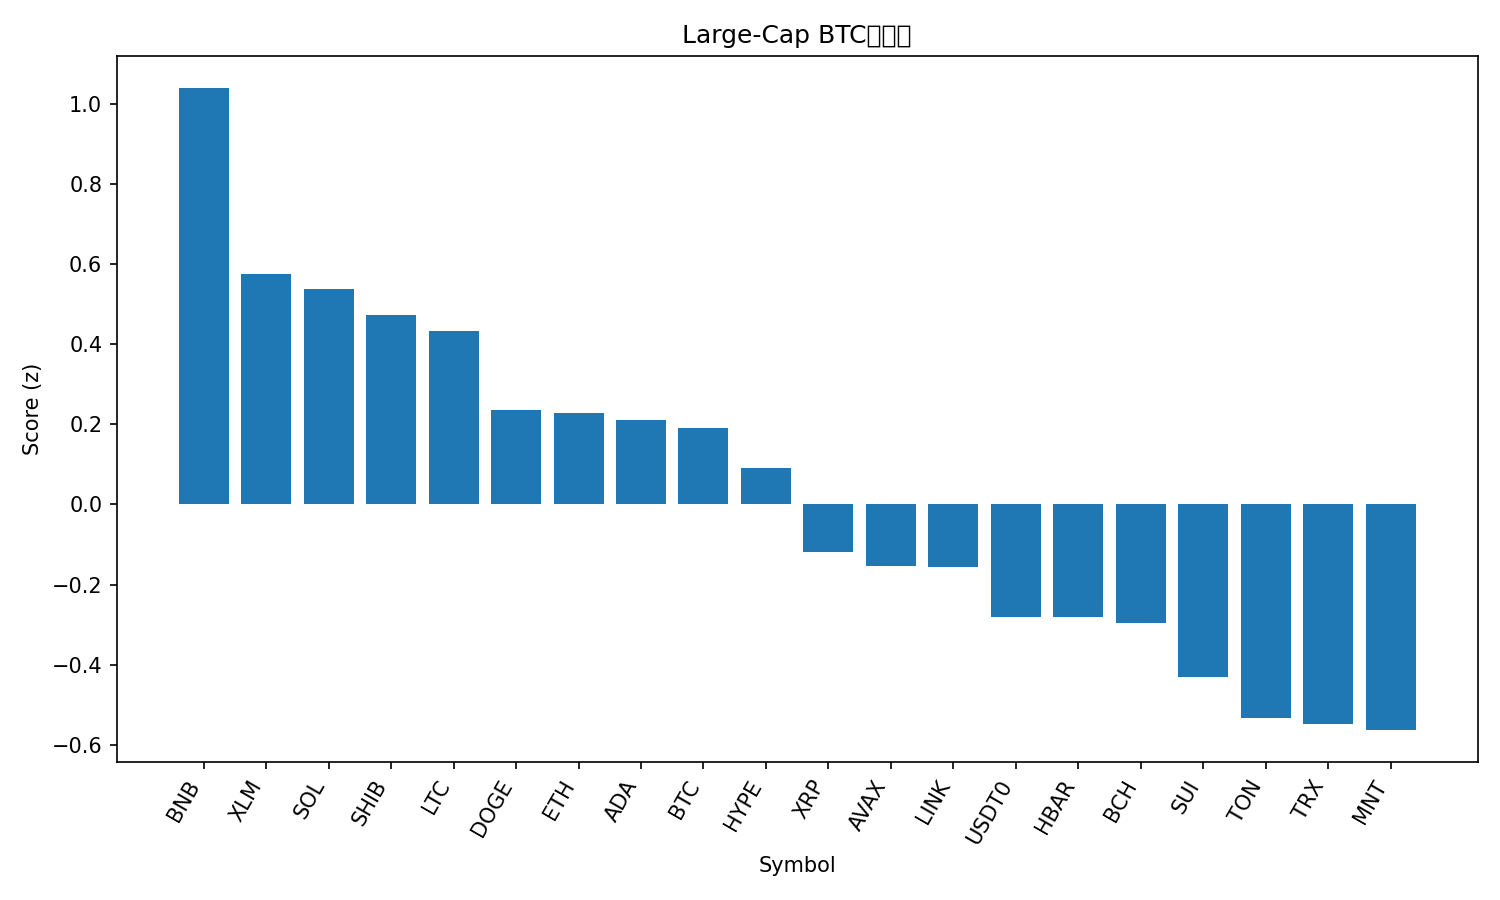

Source data for this figure (header and first rows):
rank, name, symbol, price_btc, price_usd, pct_1h_btc, pct_24h_btc, pct_7d_btc, market_cap_rank, market_cap_usd, volume_usd, score
1, BNB, BNB, 0.01033, 1256, 0.4644, -2.756, 15.08, 4, 174879586725, 6796730522, 1.04
2, Stellar, XLM, 3.12e-06, 0.3797, 0.3719, -1.181, -8.387, 19, 12148235452, 220878299, 0.5755
3, Solana, SOL, 0.001814, 220.5, 0.3928, -2.205, -5.811, 6, 120400225289, 8057883023, 0.5377
4, Shiba Inu, SHIB, 9.8565e-11, 1.198e-05, 0.327, -1.576, -6.047, 32, 7059725725, 180376589, 0.4727
5, Litecoin, LTC, 0.000984, 119.6, -0.0244, 2.614, -1.308, 25, 9130803526, 909332845, 0.4323
6, Dogecoin, DOGE, 2.05e-06, 0.249, 0.2367, -2.062, -5.165, 8, 37658554213, 2942783875, 0.2352
7, Ethereum, ETH, 0.03591, 4366, 0.2051, -2.2, -3.479, 2, 526505973005, 41945040409, 0.2287
8, Cardano, ADA, 6.69e-06, 0.8132, 0.2244, -1.688, -7.506, 11, 29713642375, 1327275692, 0.212
9, Bitcoin, BTC, 1.0, 121555, 0.0, 0.0, 0.0, 1, 2422432939489, 69971916542, 0.1903
10, Hyperliquid, HYPE, 0.000363, 44.11, 0.3312, -3.245, -13.33, 20, 11923763068, 517170995, 0.09218
11, XRP, XRP, 2.306e-05, 2.8, 0.08886, -1.825, -9.009, 5, 167695790945, 5456575972, -0.1179
12, Avalanche, AVAX, 0.0002316, 28.16, 0.03529, -1.141, -9.688, 21, 11890277324, 587744989, -0.1539
13, Chainlink, LINK, 0.0001797, 21.84, 0.02418, -1.667, -5.092, 15, 14806327463, 871955655, -0.1571
14, USDT0, USDT0, 8.23e-06, 1.001, -0.2926, 1.505, -0.799, 34, 6773465563, 795217473, -0.2809
15, Hedera, HBAR, 1.75e-06, 0.2122, 0.03464, -2.245, -8.138, 26, 8993717353, 318042214, -0.2817
16, Bitcoin Cash, BCH, 0.004746, 577, -0.1808, 0.1788, -3.738, 23, 11501734150, 195722145, -0.2972
17, Sui, SUI, 2.796e-05, 3.4, -0.04605, -2.378, -6.219, 18, 12320489460, 1052487730, -0.4298
18, Toncoin, TON, 2.238e-05, 2.72, -0.2131, -0.7512, -5.475, 33, 6851965242, 142194637, -0.5345
19, TRON, TRX, 2.77e-06, 0.3363, -0.2802, -0.283, -2.571, 10, 31830167963, 759716666, -0.5476
20, Mantle, MNT, 1.948e-05, 2.37, 0.213, -10.66, 18.29, 31, 7703461416, 664600233, -0.5636
21, Figure Heloc, FIGR_HELOC, 8.21e-06, 0.9978, -0.3543, -0.454, -1.827, 17, 12923322581, 19198855, -0.7137
